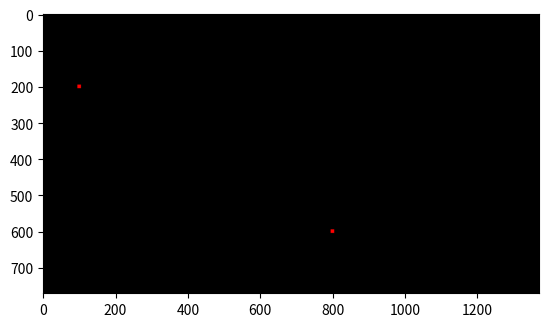

Reproduce this figure in Python.
#LOW LEVEL CODING FOR CREATING POINTS

print("\033c") #To close all

import numpy as np

import matplotlib.pyplot as plt

#The user informs the coordinates of the two points for the line.

x1 = 100

y1 = 200

x2 = 800

y2 = 600

#The user decides the line width

lw = int(10)

#Calculate the half line width

hw= int(lw/2)

#Setting the size of the canvas

row = int(5/7*1080) 
col = int(5/7*1920)

print('col, row=', col,',', row)

#Preparing the black canvas

Gambar = np.zeros(shape=(row, col, 3), dtype=np.int16)

#Coloring the two points red (loop, condition, comparation)

for i in range(x1-hw, x1+hw):
  for j in range(y1-hw, y1+hw):
    if ((i-x1)*2+ (j-y1)*2) < hw **2: 
      Gambar [j,i,0] = 255

for i in range(x2-hw, x2+hw):
  for j in range(y2-hw, y2+hw):
    if ((i-x2)*2+ (j-y2)*2) < hw **2: 
      Gambar[j,i,0] = 255

plt.figure() 
plt.imshow(Gambar)
plt.show()